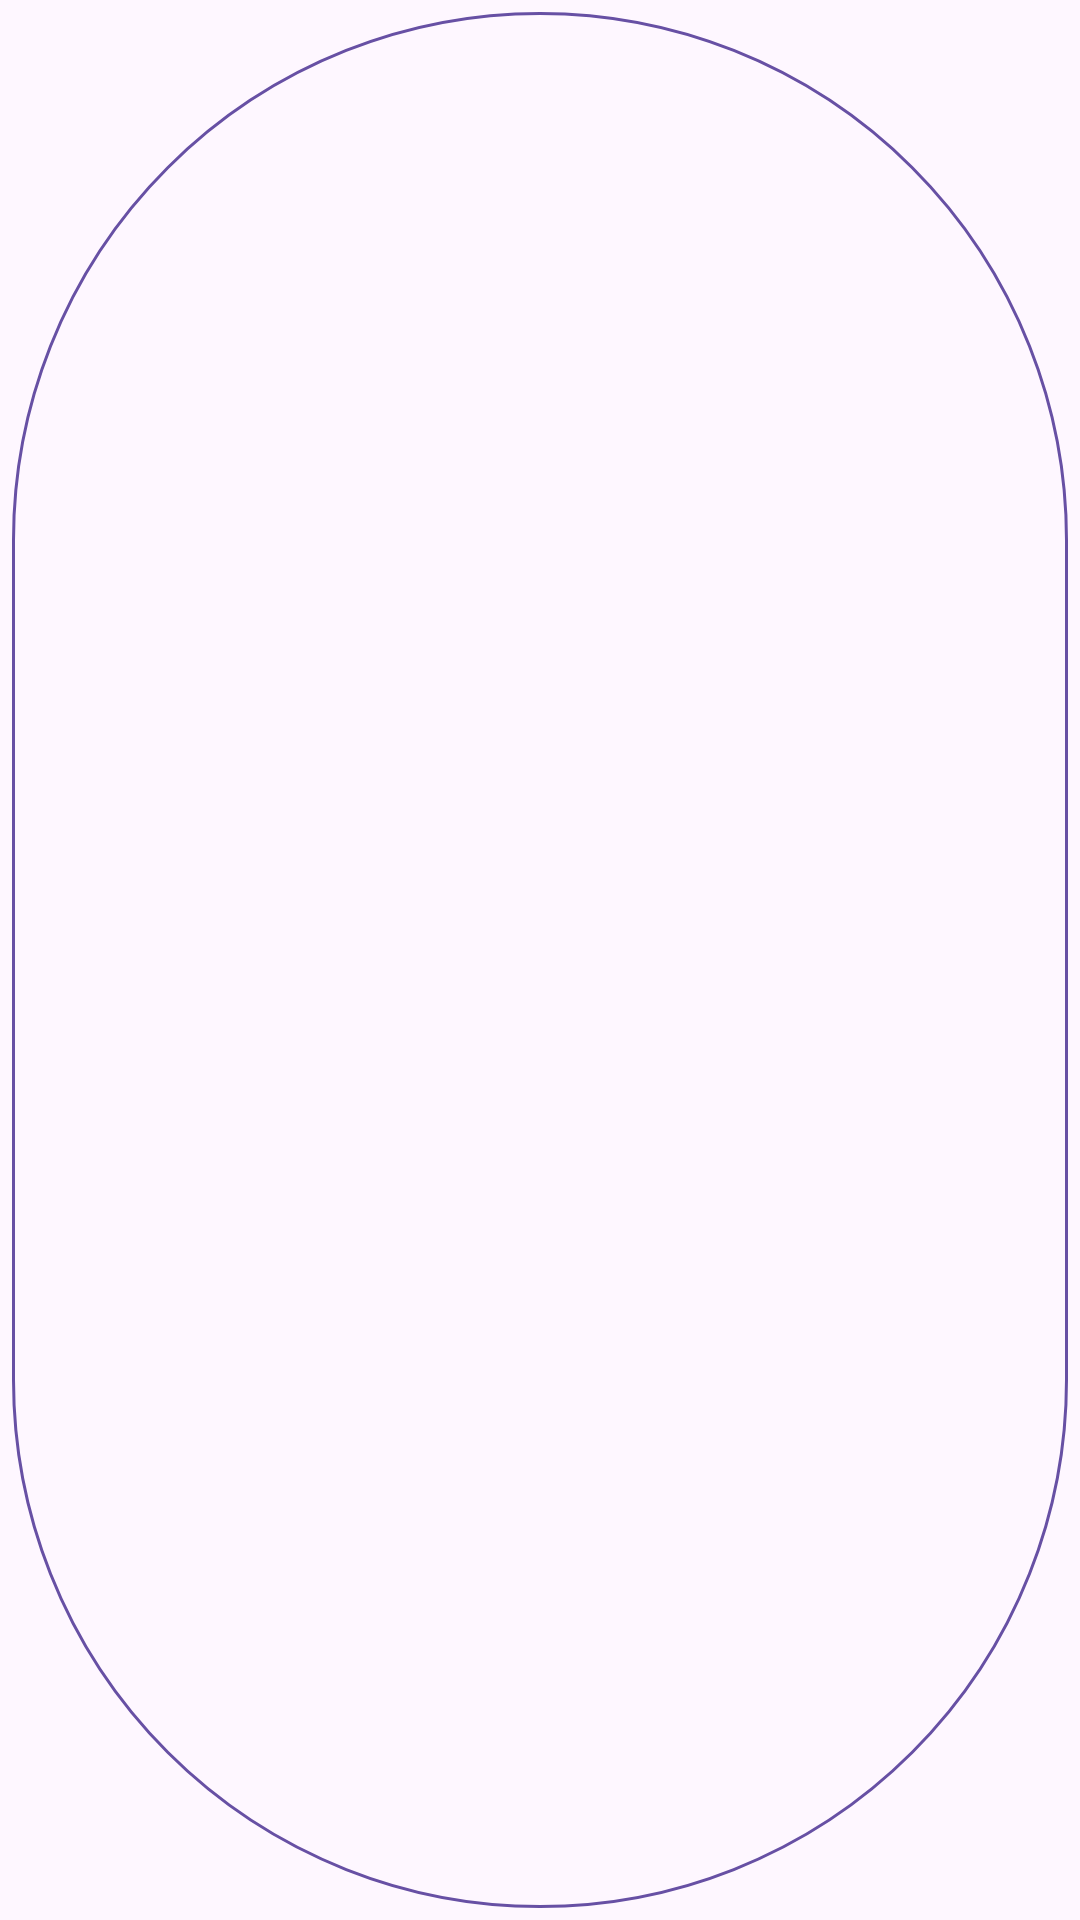

Layout XML and referenced resources for this Android screen:
<!-- AndroidManifest.xml: application theme Theme.TovuSacco -->
<!-- res/layout/menu_item_layout.xml -->
<?xml version="1.0" encoding="utf-8"?>
<com.google.android.material.button.MaterialButton
    xmlns:android="http://schemas.android.com/apk/res/android"
    xmlns:app="http://schemas.android.com/apk/res-auto"
    android:layout_width="match_parent"
    android:layout_height="wrap_content"
    style="@style/Widget.Material3.Button.IconButton.Outlined"
    android:textColor="?attr/colorOnSurface"
    app:iconTint="?attr/colorPrimary"
    app:strokeColor="?attr/colorPrimary"
    android:layout_margin="8dp" />
<!-- resources referenced by this layout -->
<resources>
  <style name="Theme.TovuSacco" parent="Base.Theme.TovuSacco" />
  <style name="Base.Theme.TovuSacco" parent="Theme.Material3.DayNight.NoActionBar">
          
          
      </style>
</resources>
